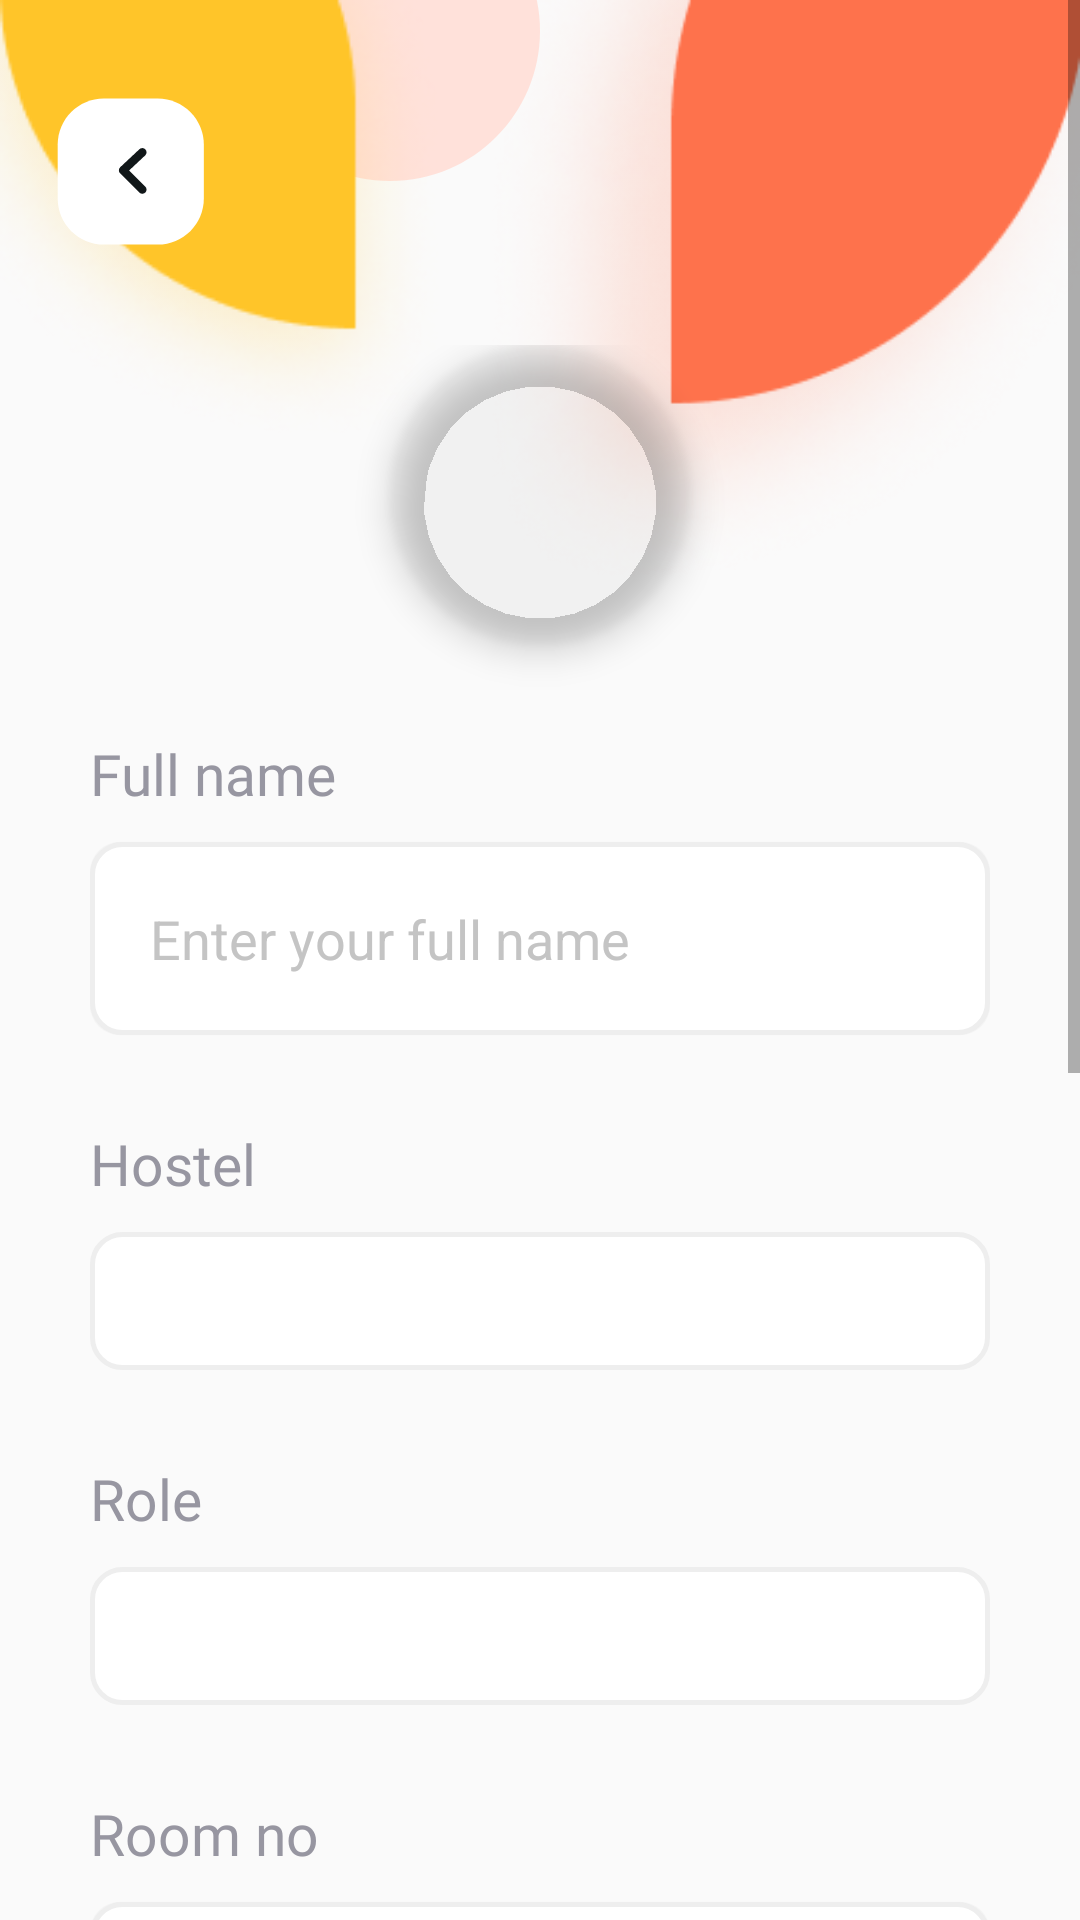

This screen was rendered from an Android layout file. Write that file and the resources it references.
<!-- AndroidManifest.xml: application theme Theme.EatO -->
<!-- res/layout/activity_sign_up_detail.xml -->
<?xml version="1.0" encoding="utf-8"?>
<RelativeLayout xmlns:android="http://schemas.android.com/apk/res/android"
    xmlns:tools="http://schemas.android.com/tools"
    android:layout_width="match_parent"
    android:layout_height="match_parent"
    xmlns:app="http://schemas.android.com/apk/res-auto"
    tools:context=".Verification.SignUpDetailActivity">

    <ScrollView
        android:layout_width="match_parent"
        android:layout_height="wrap_content">

        <RelativeLayout
            android:layout_width="match_parent"
            android:layout_height="wrap_content">


            <View
                android:layout_width="200dp"
                android:layout_height="200dp"
                android:layout_alignParentRight="true"
                android:background="@drawable/leaf2" />

            <View
                android:layout_width="150dp"
                android:layout_height="150dp"
                android:background="@drawable/leaf3"
                android:elevation="30dp" />

            <View
                android:layout_width="100dp"
                android:layout_height="100dp"
                android:layout_marginLeft="80dp"
                android:layout_marginTop="-40dp"
                android:background="@drawable/ellipse" />

            <View
                android:layout_width="100dp"
                android:layout_height="100dp"
                android:layout_marginTop="20dp"
                android:background="@drawable/ic_back_btn"
                android:elevation="50dp" />

            <LinearLayout
                android:layout_width="match_parent"
                android:layout_height="wrap_content"
                android:layout_centerVertical="true"
                android:layout_marginHorizontal="30dp"
                android:layout_marginTop="230dp"
                android:orientation="vertical">


                <com.google.android.material.imageview.ShapeableImageView
                    android:id="@+id/profileSignUp"
                    android:layout_width="100dp"
                    android:layout_height="100dp"
                    android:layout_gravity="center"
                    android:background="@drawable/profile_temp_img"
                    android:elevation="7dp"
                    app:shapeAppearanceOverlay="@style/ShapeAppearanceOverlay.App.CornerSize50Percent" />



                <TextView
                    android:layout_width="wrap_content"
                    android:layout_height="wrap_content"
                    android:layout_marginTop="30dp"
                    android:fontFamily="@font/sofia_pro_medium"
                    android:text="Full name"
                    android:textColor="@color/editTextColor"
                    android:textSize="19sp" />

                <EditText
                    android:id="@+id/nameSignUp"
                    android:layout_width="wrap_content"
                    android:layout_height="wrap_content"
                    android:layout_centerHorizontal="true"
                    android:layout_marginTop="10dp"
                    android:autofillHints=""
                    android:background="@drawable/custom_input"
                    android:elevation="0.1dp"
                    android:ems="100"
                    android:hint="Enter your full name"
                    android:minHeight="48dp"
                    android:padding="20dp"
                    android:textColor="#111719"
                    android:textColorHint="#C4C4C4" />

                <TextView
                    android:layout_width="wrap_content"
                    android:layout_height="wrap_content"
                    android:layout_marginTop="30dp"
                    android:fontFamily="@font/sofia_pro_medium"
                    android:text="Hostel"
                    android:textColor="@color/editTextColor"
                    android:textSize="19sp" />

                <Spinner
                    android:id="@+id/hostelSignUp"
                    android:layout_width="match_parent"
                    android:layout_height="wrap_content"
                    android:layout_marginTop="10dp"
                    android:autofillHints="name"
                    android:background="@drawable/custom_input"
                    android:padding="23dp" />

                <TextView
                    android:layout_width="wrap_content"
                    android:layout_height="wrap_content"
                    android:layout_marginTop="30dp"
                    android:fontFamily="@font/sofia_pro_medium"
                    android:text="Role"
                    android:textColor="@color/editTextColor"
                    android:textSize="19sp" />

                <Spinner
                    android:id="@+id/roleSignUp"
                    android:layout_width="match_parent"
                    android:layout_height="wrap_content"
                    android:layout_marginTop="10dp"
                    android:autofillHints="name"
                    android:background="@drawable/custom_input"
                    android:padding="23dp" />


                <TextView
                    android:layout_width="wrap_content"
                    android:layout_height="wrap_content"
                    android:layout_marginTop="30dp"
                    android:fontFamily="@font/sofia_pro_medium"
                    android:text="Room no"
                    android:textColor="@color/editTextColor"
                    android:textSize="19sp" />

                <EditText
                    android:id="@+id/roomSignUp"
                    android:layout_width="wrap_content"
                    android:layout_height="wrap_content"
                    android:layout_centerHorizontal="true"
                    android:layout_marginTop="10dp"
                    android:autofillHints=""
                    android:background="@drawable/custom_input"
                    android:elevation="0.1dp"
                    android:ems="100"
                    android:hint="Ex. (A-312) "
                    android:minHeight="48dp"
                    android:padding="20dp"
                    android:textColorHint="#C4C4C4" />

                <TextView
                    android:layout_width="wrap_content"
                    android:layout_height="wrap_content"
                    android:layout_marginTop="30dp"
                    android:fontFamily="@font/sofia_pro_medium"
                    android:text="Branch"
                    android:textColor="@color/editTextColor"
                    android:textSize="19sp" />

                <Spinner
                    android:id="@+id/branchSignUp"
                    android:layout_width="match_parent"
                    android:layout_height="wrap_content"
                    android:layout_marginTop="10dp"
                    android:autofillHints="name"
                    android:background="@drawable/custom_input"
                    android:padding="23dp" />

                <TextView
                    android:layout_width="wrap_content"
                    android:layout_height="wrap_content"
                    android:layout_marginTop="30dp"
                    android:fontFamily="@font/sofia_pro_medium"
                    android:text="Gender"
                    android:textColor="@color/editTextColor"
                    android:textSize="19sp" />

                <RadioGroup
                    android:id="@+id/genderSignUp"
                    android:layout_width="match_parent"
                    android:layout_height="wrap_content"
                    android:layout_marginLeft="30dp"
                    android:layout_marginTop="10dp"
                    android:background="@drawable/custom_input"
                    android:gravity="center"
                    android:orientation="horizontal">

                    <RadioButton
                        android:layout_width="wrap_content"
                        android:layout_height="wrap_content"
                        android:checked="false"
                        android:text="Male"
                        android:paddingVertical="10dp"
                        android:background="@drawable/custom_input"
                        android:textColor="#111719"
                        android:fontFamily="@font/sofia_pro_medium"
                        android:layout_weight="1"
                        android:textSize="17sp" />

                    <RadioButton
                        android:layout_width="wrap_content"
                        android:layout_height="wrap_content"
                        android:checked="false"
                        android:text="Female"
                        android:fontFamily="@font/sofia_pro_medium"
                        android:textColor="#111719"
                        android:layout_weight="1"
                        android:textSize="17sp" />


                </RadioGroup>


                <Button
                    android:id="@+id/detailSignUpBtn"
                    android:layout_width="match_parent"
                    android:layout_height="wrap_content"
                    android:layout_gravity="center"
                    android:layout_marginTop="40dp"
                    android:layout_marginBottom="20dp"
                    android:layout_weight="1000"
                    android:background="@drawable/circular_btn"
                    android:elevation="5dp"
                    android:fontFamily="@font/soifa_pro_semibold"
                    android:paddingHorizontal="100dp"
                    android:paddingVertical="15dp"
                    android:shadowColor="@color/white"
                    android:stateListAnimator="@null"
                    android:text="@string/sign_up"
                    android:textColor="@color/white"
                    android:textSize="16sp" />



            </LinearLayout>

        </RelativeLayout>

    </ScrollView>

</RelativeLayout>
<!-- resources referenced by this layout -->
<resources>
  <color name="editTextColor">#9796A1</color>
  <color name="white">#FFFFFFFF</color>
  <!-- drawable circular_btn (drawable) -->
  <?xml version="1.0" encoding="utf-8"?>
  <shape xmlns:android="http://schemas.android.com/apk/res/android"
      android:shape="rectangle">
  
      <gradient
          android:type="linear"
          android:angle="0"
          android:startColor="#FE724C"
          android:endColor="#FE724C" />
      <corners
          android:radius="30dp"/>
  
  </shape>
  <!-- drawable custom_input (drawable) -->
  <?xml version="1.0" encoding="utf-8"?>
  <selector xmlns:android="http://schemas.android.com/apk/res/android">
  
      <item android:state_enabled="true"
          android:state_focused="false">
          <shape android:shape="rectangle">
  
              <solid android:color="#FFFFFF"/>
              <corners android:radius="10dp"/>
              <stroke android:color="#EEEEEE" android:width="1.5dp"/>
  
  
          </shape>
  
      </item>
  
      <item android:state_enabled="true"
          >
          <shape android:shape="rectangle">
  
              <solid android:color="#FFFFFF"/>
              <corners android:radius="10dp"/>
              <stroke android:color="@color/purple_500" android:width="1.5dp"/>
  
  
          </shape>
  
      </item>
  
  </selector>
  <!-- drawable ellipse (drawable) -->
  <?xml version="1.0" encoding="utf-8"?>
      <vector
          xmlns:android="http://schemas.android.com/apk/res/android"
          xmlns:aapt="http://schemas.android.com/aapt"
          android:width="181dp"
          android:height="181dp"
          android:viewportWidth="181"
          android:viewportHeight="181"
          >
  
          <group>
  
              <clip-path
                  android:pathData="M181 90.5C181 140.482 140.482 181 90.5 181C40.5182 181 0 140.482 0 90.5C0 40.5182 40.5182 0 90.5 0C140.482 0 181 40.5182 181 90.5Z"
                  />
  
              <path
                  android:pathData="M0 0V181H181V0"
                  android:fillColor="#FFE1DA"
                  />
  
          </group>
  
      </vector>
  <!-- drawable ic_back_btn (drawable) -->
  <vector xmlns:android="http://schemas.android.com/apk/res/android"
      android:width="78dp"
      android:height="78dp"
      android:viewportWidth="78"
      android:viewportHeight="78">
      <path
          android:fillColor="#ffffff"
          android:pathData="M41,10H27C20.373,10 15,15.373 15,22V36C15,42.627 20.373,48 27,48H41C47.627,48 53,42.627 53,36V22C53,15.373 47.627,10 41,10Z" />
      <path
          android:fillColor="#00000000"
          android:pathData="M37,24L32,28.684L37,33.684"
          android:strokeWidth="2.2"
          android:strokeColor="#111719"
          android:strokeLineCap="round"
          android:strokeLineJoin="round" />
  </vector>
  <!-- drawable leaf2: png bitmap (drawable, 37730 bytes) -->
  <!-- drawable leaf3: png bitmap (drawable, 16780 bytes) -->
  <string name="sign_up">Sign Up</string>
  <style name="ShapeAppearanceOverlay.App.CornerSize50Percent" parent="">
          <item name="cornerSize">50%</item>
      </style>
  <style name="Theme.EatO" parent="Theme.AppCompat.Light.NoActionBar">
          
          <item name="colorPrimary">@color/purple_500</item>
          <item name="colorPrimaryVariant">@color/purple_700</item>
          <item name="colorOnPrimary">@color/white</item>
          
          <item name="colorSecondary">@color/teal_200</item>
          <item name="colorSecondaryVariant">@color/teal_700</item>
          <item name="colorOnSecondary">@color/black</item>
          
          <item name="android:statusBarColor" tools:targetApi="l">?attr/colorPrimaryVariant</item>
          
      </style>
  <color name="purple_500">#FE724C</color>
  <color name="purple_700">#FE724C</color>
  <color name="teal_200">#FF03DAC5</color>
  <color name="teal_700">#FF018786</color>
  <color name="black">#FF000000</color>
</resources>
